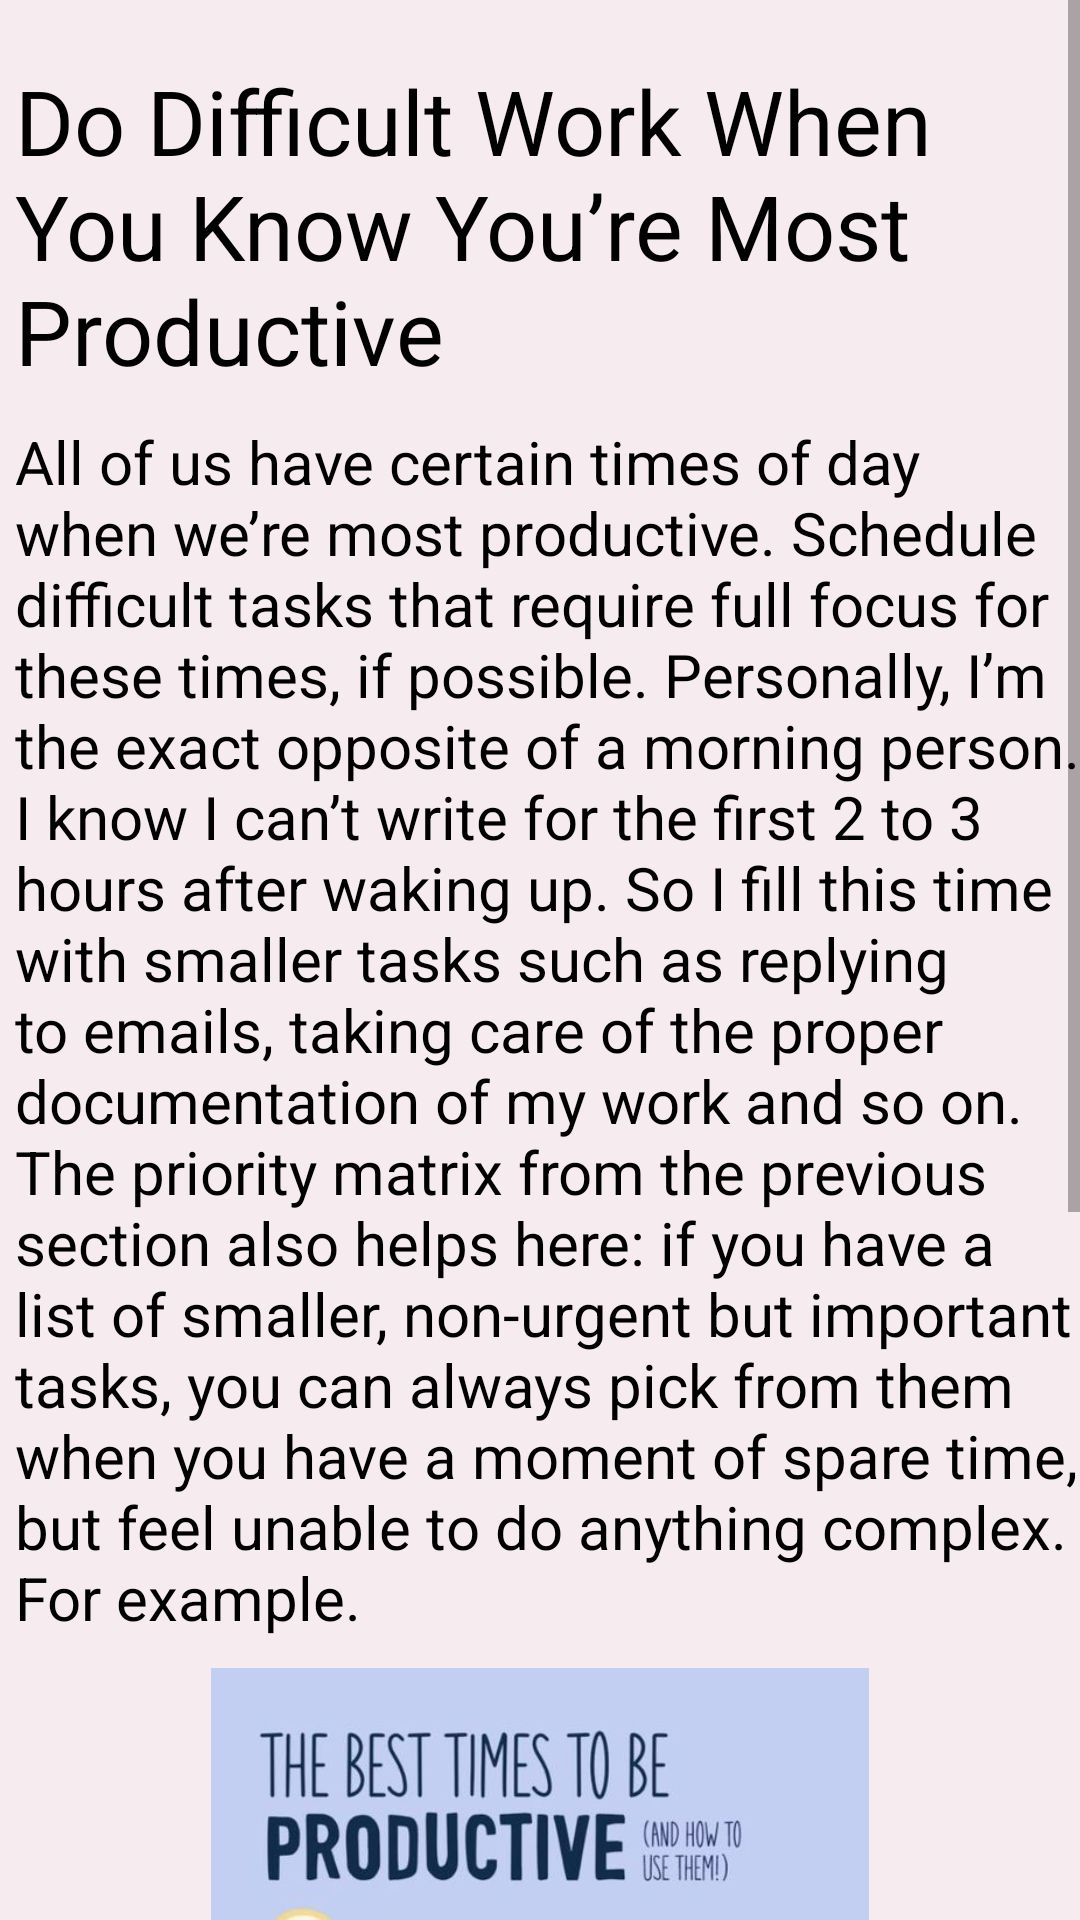

Android layout source for this screen:
<!-- AndroidManifest.xml: application theme Theme.SYT -->
<!-- res/layout/activity_do_difficult_work_when.xml -->
<?xml version="1.0" encoding="utf-8"?>
<ScrollView xmlns:android="http://schemas.android.com/apk/res/android"
    xmlns:app="http://schemas.android.com/apk/res-auto"
    xmlns:tools="http://schemas.android.com/tools"
    android:layout_width="match_parent"
    android:layout_height="match_parent"
    tools:context=".Second.DoDifficultWorkWhen"
    tools:ignore="SpeakableTextPresentCheck">

    <LinearLayout
        android:id="@+id/a1"
        android:layout_width="match_parent"
        android:layout_height="wrap_content"
        android:orientation="vertical"
        android:background="#F6EBEF">


        <TextView
            android:id="@+id/textView5"
            android:layout_width="match_parent"
            android:layout_height="wrap_content"
            android:text="@string/c201"
            android:textColor="@color/black"
            android:textSize="30sp"
            android:layout_marginTop="20dp"
            android:layout_marginStart="5dp"/>

        <TextView
            android:id="@+id/textView6"
            android:layout_width="match_parent"
            android:layout_height="wrap_content"
            android:text="@string/c202"
            android:textColor="@color/black"
            android:textSize="20sp"
            android:layout_marginTop="10dp"
            android:layout_marginStart="5dp"/>

        <ImageView
            android:layout_marginTop="10sp"
            android:id="@+id/imageView7"
            android:src="@drawable/c20"
            android:layout_width="match_parent"
            android:layout_height="390dp"/>
    <LinearLayout
        android:layout_width="match_parent"
        android:layout_height="match_parent"
        android:orientation="horizontal">

        <Button
            android:id="@+id/buttonc2"
            android:layout_width="wrap_content"
            android:layout_height="wrap_content"
            android:layout_weight="1"
            android:text="@string/return0"
            android:backgroundTint="#F6F5F5"
            android:layout_marginStart="5dp"
            android:textColor="#5A3B0C"
            android:layout_marginTop="20dp"/>

        <Button
            android:id="@+id/button2c2"
            android:layout_width="wrap_content"
            android:layout_height="wrap_content"
            android:layout_weight="1"
            android:text="@string/exam"
            android:backgroundTint="#F6F5F5"
            android:layout_marginStart="40dp"
            android:textColor="#5A3B0C"
            android:layout_marginTop="20dp"/>
    </LinearLayout>
    </LinearLayout>
</ScrollView>
<!-- resources referenced by this layout -->
<resources>
  <color name="black">#FF000000</color>
  <!-- drawable c20: jpg bitmap (drawable-v24, 55147 bytes) -->
  <string name="c201">Do Difficult Work When You Know You’re Most Productive</string>
  <string name="c202">All of us have certain times of day when we’re most productive. Schedule difficult tasks that require full focus for these times, if possible. Personally, I’m the exact opposite of a morning person. I know I can’t write for the first 2 to 3 hours after waking up. So I fill this time with smaller tasks such as replying to emails, taking care of the proper documentation of my work and so on. The priority matrix from the previous section also helps here: if you have a list of smaller, non-urgent but important tasks, you can always pick from them when you have a moment of spare time, but feel unable to do anything complex. For example.</string>
  <string name="exam">Exam</string>
  <string name="return0">Return</string>
  <style name="Theme.SYT" parent="Theme.MaterialComponents.DayNight.NoActionBar">
          
          <item name="colorPrimary">@color/intro_text</item>
          <item name="colorPrimaryVariant">@color/intro_text</item>
          <item name="colorOnPrimary">@color/white</item>
          
          <item name="colorSecondary">@color/teal_200</item>
          <item name="colorSecondaryVariant">@color/teal_700</item>
          <item name="colorOnSecondary">@color/black</item>
          
          <item name="android:statusBarColor" tools:targetApi="l">?attr/colorPrimaryVariant</item>
          
      </style>
  <color name="intro_text">#353A34</color>
  <color name="white">#FFFFFFFF</color>
  <color name="teal_200">#FF03DAC5</color>
  <color name="teal_700">#FF018786</color>
</resources>
